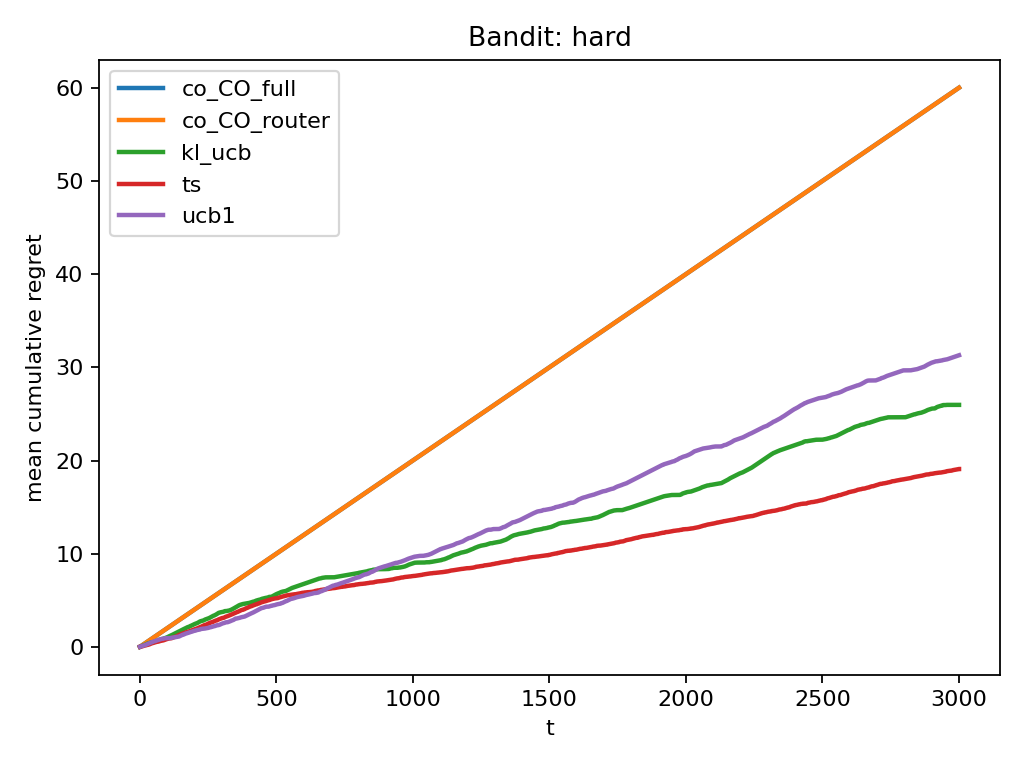

The file beside this chart, header and first rows:
problem, agent, mean_final_regret, n_runs
hard, co_CO_full, 60, 2
hard, co_CO_router, 60, 2
hard, kl_ucb, 25.97, 2
hard, ts, 19.09, 2
hard, ucb1, 31.3, 2
